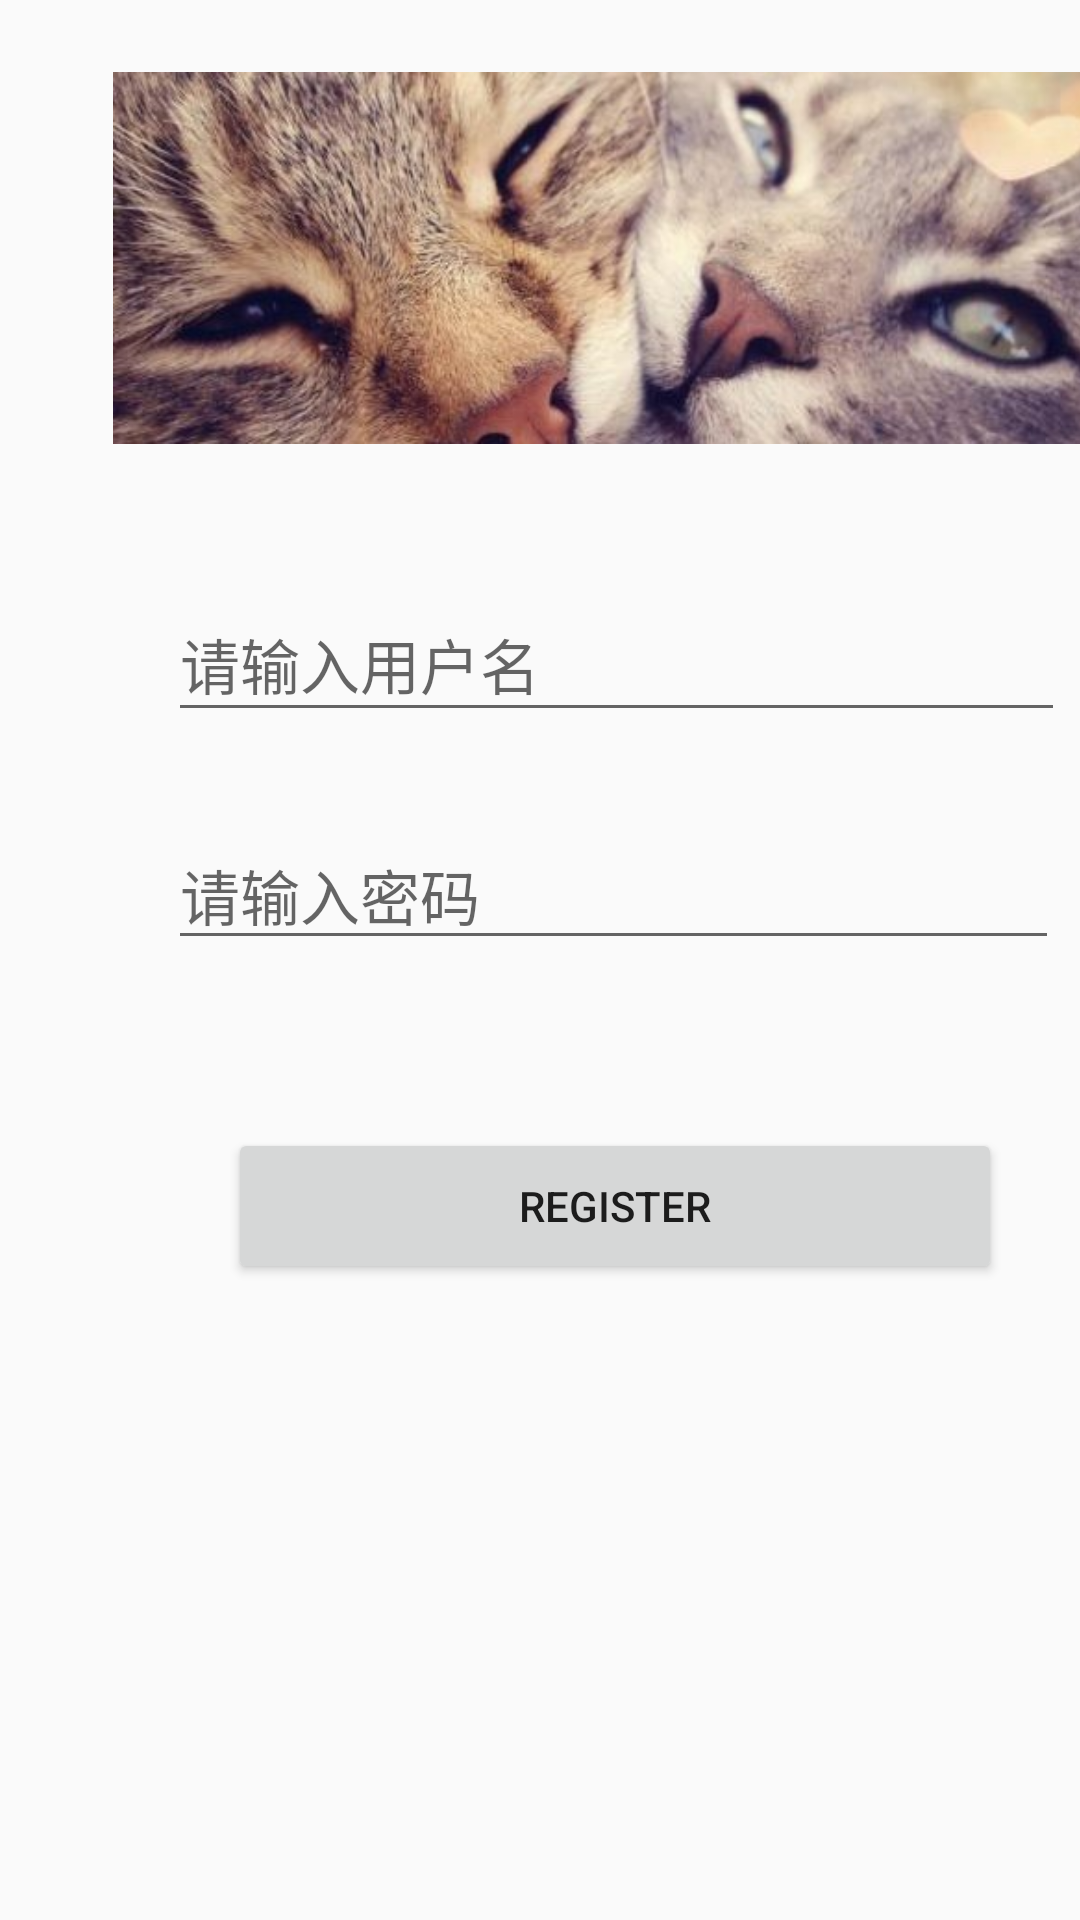

Android layout source for this screen:
<!-- AndroidManifest.xml: application theme AppTheme -->
<!-- res/layout/activity_register.xml -->
<?xml version="1.0" encoding="utf-8"?>
<androidx.constraintlayout.widget.ConstraintLayout xmlns:android="http://schemas.android.com/apk/res/android"
    xmlns:app="http://schemas.android.com/apk/res-auto"
    xmlns:tools="http://schemas.android.com/tools"
    android:layout_width="match_parent"
    android:layout_height="match_parent"
    tools:context=".activity.RegisterActivity">


    <EditText
        android:id="@+id/edt_username"
        android:layout_width="299dp"
        android:layout_height="48dp"
        android:layout_marginStart="56dp"
        android:layout_marginTop="48dp"
        android:hint="请输入用户名"
        android:textSize="20sp"
        app:layout_constraintStart_toStartOf="parent"
        app:layout_constraintTop_toBottomOf="@+id/img_register_top" />

    <EditText
        android:id="@+id/edt_password"
        android:layout_width="297dp"
        android:layout_height="44dp"
        android:layout_marginStart="56dp"
        android:layout_marginTop="32dp"
        android:hint="请输入密码"
        android:inputType="textPassword"
        android:textSize="20sp"
        app:layout_constraintStart_toStartOf="parent"
        app:layout_constraintTop_toBottomOf="@+id/edt_username" />

    <Button
        android:id="@+id/btn_register"
        android:layout_width="258dp"
        android:layout_height="52dp"
        android:layout_marginStart="76dp"
        android:layout_marginTop="56dp"
        android:text="Register"
        app:layout_constraintStart_toStartOf="parent"
        app:layout_constraintTop_toBottomOf="@+id/edt_password" />

    <ImageView
        android:id="@+id/img_register_top"
        android:layout_width="372dp"
        android:layout_height="124dp"
        android:layout_marginStart="16dp"
        android:layout_marginTop="24dp"
        app:layout_constraintStart_toStartOf="parent"
        app:layout_constraintTop_toTopOf="parent"
        app:srcCompat="@drawable/register_1_1" />

</androidx.constraintlayout.widget.ConstraintLayout>
<!-- resources referenced by this layout -->
<resources>
  <!-- drawable register_1_1: jpg bitmap (drawable, 61510 bytes) -->
  <style name="AppTheme" parent="Theme.AppCompat.Light.DarkActionBar">
          
          <item name="colorPrimary">@color/colorPrimary</item>
          <item name="colorPrimaryDark">@color/colorPrimaryDark</item>
          <item name="colorAccent">@color/colorAccent</item>
      </style>
  <!-- not gathered from this repository: default colours our renderer supplied (Android Studio template values) -->
  <color name="colorPrimary">#FF6200EE</color>
  <color name="colorPrimaryDark">#FF3700B3</color>
  <color name="colorAccent">#FF03DAC5</color>
</resources>
